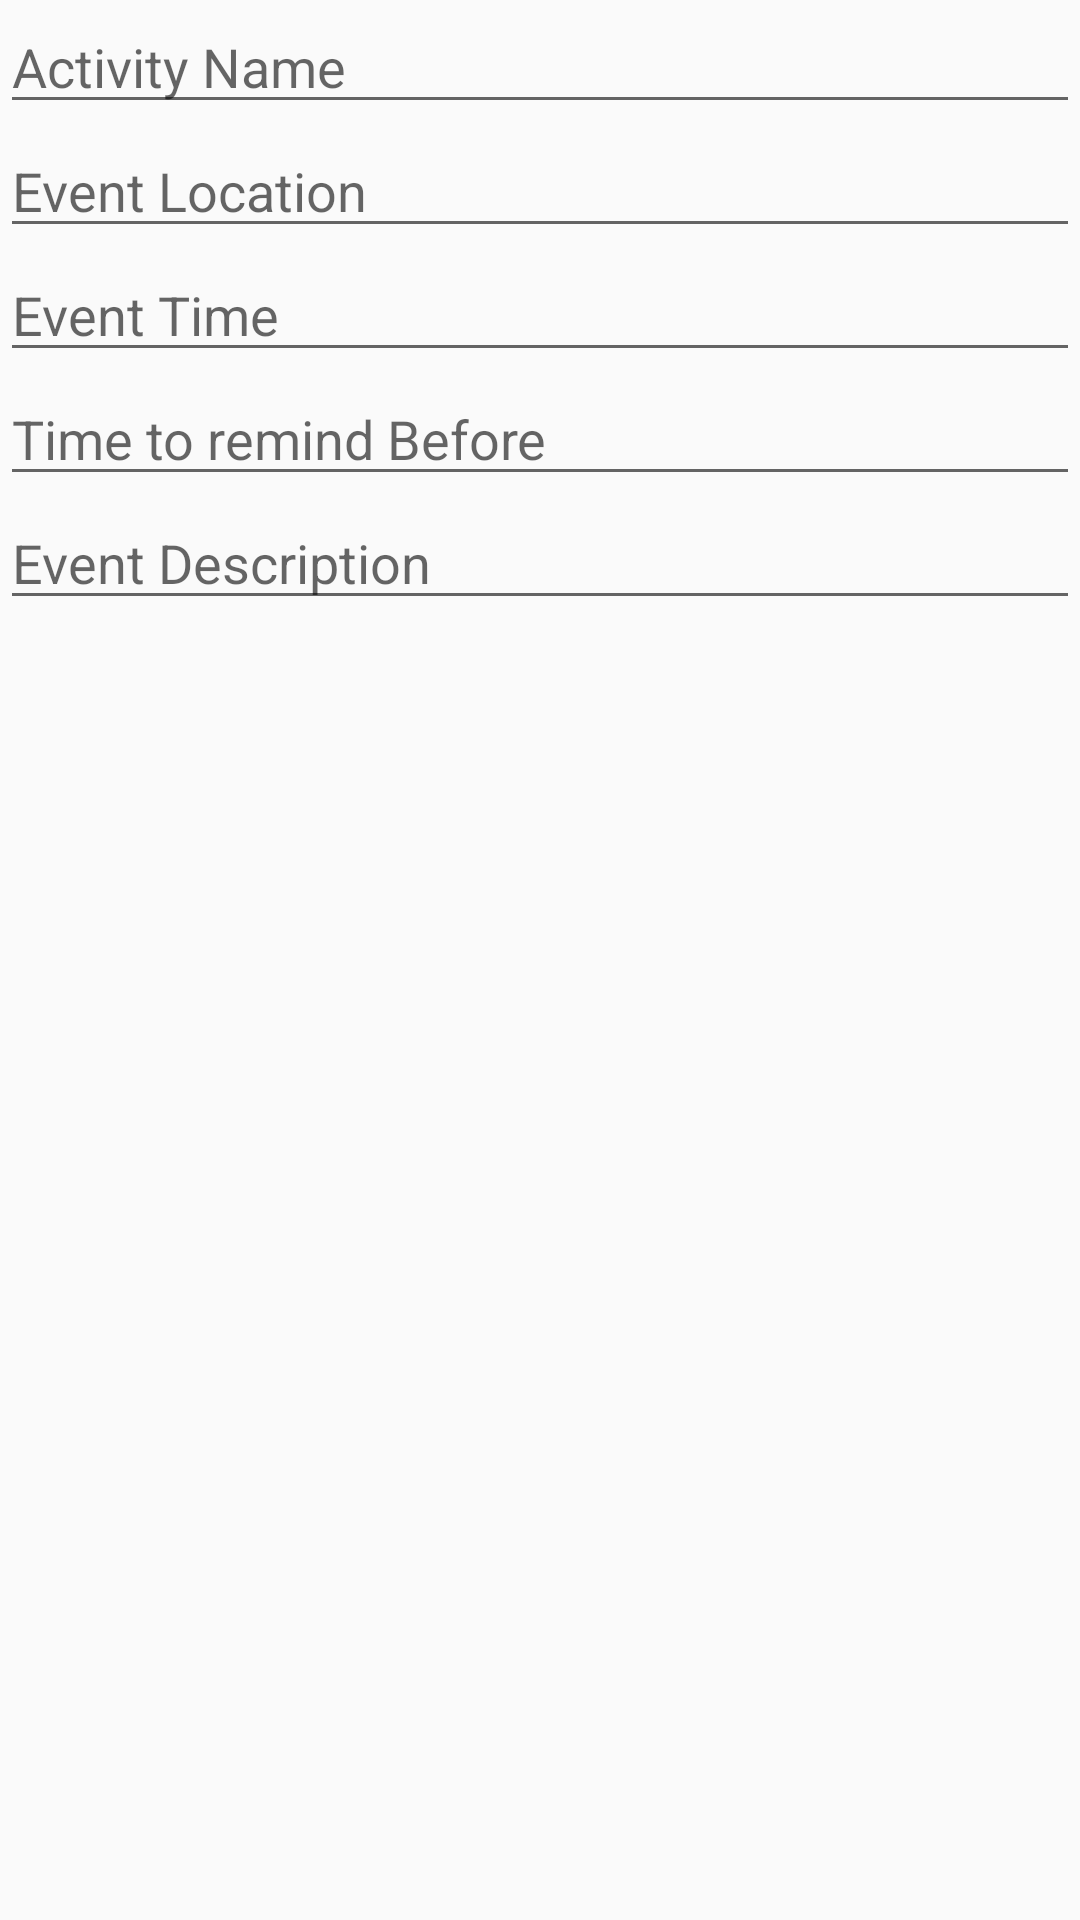

Layout XML and referenced resources for this Android screen:
<!-- AndroidManifest.xml: application theme AppTheme -->
<!-- res/layout/schedule_event_changer_dialogue.xml -->
<?xml version="1.0" encoding="utf-8"?>
    <LinearLayout
        android:layout_width="match_parent"
        android:layout_height="match_parent"
        android:orientation="vertical"
        xmlns:android="http://schemas.android.com/apk/res/android">

        <EditText
            android:id="@+id/eventName"
            android:layout_width="match_parent"
            android:layout_height="wrap_content"
            android:hint="Activity Name"
            android:inputType="text" />

        <EditText
            android:id="@+id/eventLocation"
            android:layout_width="match_parent"
            android:layout_height="wrap_content"
            android:hint="Event Location"
            android:inputType="text" />

        <EditText
            android:id="@+id/eventTime"
            android:layout_width="match_parent"
            android:layout_height="wrap_content"
            android:ems="10"
            android:hint="Event Time"
            android:inputType="time" />

        <EditText
            android:id="@+id/eventReminder"
            android:layout_width="match_parent"
            android:layout_height="wrap_content"
            android:ems="10"
            android:hint="Time to remind Before"
            android:inputType="number" />

        <EditText
            android:id="@+id/eventDescription"
            android:layout_width="match_parent"
            android:layout_height="wrap_content"
            android:hint="Event Description"
            android:inputType="text"/>
    </LinearLayout>
<!-- resources referenced by this layout -->
<resources>
  <style name="AppTheme" parent="Theme.AppCompat.Light.NoActionBar">
          
          <item name="colorPrimary">@color/colorPrimary</item>
          <item name="colorPrimaryDark">@color/colorPrimaryDark</item>
          <item name="colorAccent">@color/colorAccent</item>
      </style>
  <color name="colorPrimary">#3F51B5</color>
  <color name="colorPrimaryDark">#303F9F</color>
  <color name="colorAccent">#FF4081</color>
</resources>
